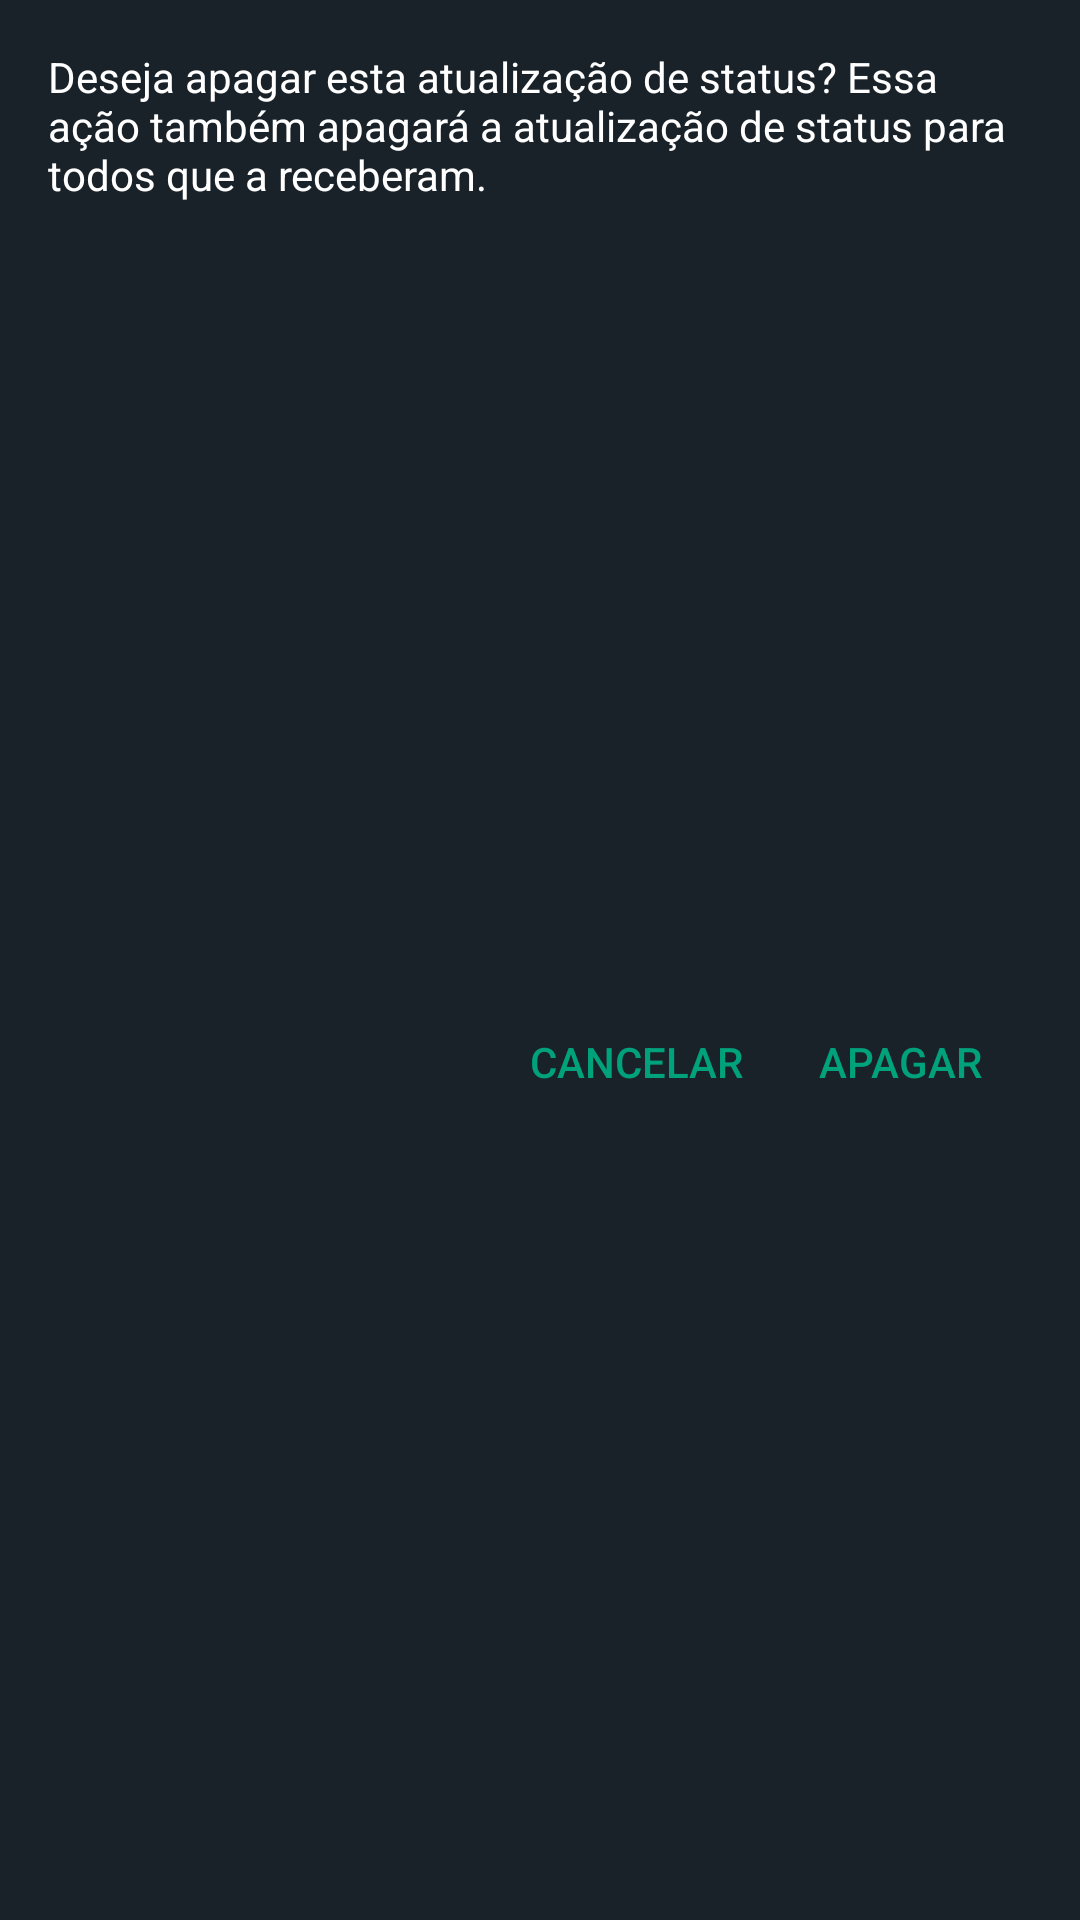

Android layout source for this screen:
<!-- AndroidManifest.xml: application theme Theme.WhatsApp -->
<!-- res/layout/dialog_delete.xml -->
<?xml version="1.0" encoding="utf-8"?>
<androidx.constraintlayout.widget.ConstraintLayout xmlns:android="http://schemas.android.com/apk/res/android"
    xmlns:app="http://schemas.android.com/apk/res-auto"
    xmlns:tools="http://schemas.android.com/tools"
    android:layout_width="match_parent"
    android:layout_height="wrap_content"
    android:padding="16dp">

    <TextView
        android:id="@+id/textMsg"
        android:layout_width="match_parent"
        android:layout_height="wrap_content"
        android:textColor="@color/white"
        app:layout_constraintEnd_toEndOf="parent"
        app:layout_constraintHorizontal_bias="0.5"
        app:layout_constraintStart_toStartOf="parent"
        app:layout_constraintTop_toTopOf="parent"
        android:text="Deseja apagar esta atualização de status? Essa ação também apagará a atualização de status para todos que a receberam." />

    <Button
        android:id="@+id/btnCancel"
        android:layout_width="wrap_content"
        android:layout_height="wrap_content"
        android:text="cancelar"
        android:textAllCaps="true"
        android:background="@android:color/transparent"
        android:textColor="@color/cor_principal"
        app:layout_constraintBottom_toBottomOf="@+id/btnDelete"
        app:layout_constraintEnd_toStartOf="@+id/btnDelete"
        app:layout_constraintTop_toTopOf="@+id/btnDelete" />

    <Button
        android:id="@+id/btnDelete"
        android:layout_width="wrap_content"
        android:layout_height="wrap_content"
        android:layout_marginTop="16dp"
        android:background="@android:color/transparent"
        android:text="apagar"
        android:textAllCaps="true"
        android:textColor="@color/cor_principal"
        app:layout_constraintBottom_toBottomOf="parent"
        app:layout_constraintEnd_toEndOf="parent"
        app:layout_constraintTop_toBottomOf="@+id/textMsg" />

</androidx.constraintlayout.widget.ConstraintLayout>
<!-- resources referenced by this layout -->
<resources>
  <color name="cor_principal">#00A27C</color>
  <color name="white">#FFFFFFFF</color>
  <style name="Theme.WhatsApp" parent="Theme.MaterialComponents.DayNight.NoActionBar">
          
          <item name="colorPrimary">@color/bg_app</item>
          <item name="colorPrimaryVariant">@color/status_bar_color</item>
          <item name="colorOnPrimary">@color/white</item>
          
          <item name="colorSecondary">@color/cor_principal</item>
          <item name="colorSecondaryVariant">@color/teal_700</item>
          <item name="colorOnSecondary">@color/black</item>
          <item name="android:windowBackground">@color/bg_app</item>
          
          <item name="android:statusBarColor" tools:targetApi="l">?attr/colorPrimaryVariant</item>
          
      </style>
  <color name="bg_app">#1A2229</color>
  <color name="status_bar_color">#1A2229</color>
  <color name="teal_700">#FF018786</color>
  <color name="black">#FF000000</color>
</resources>
